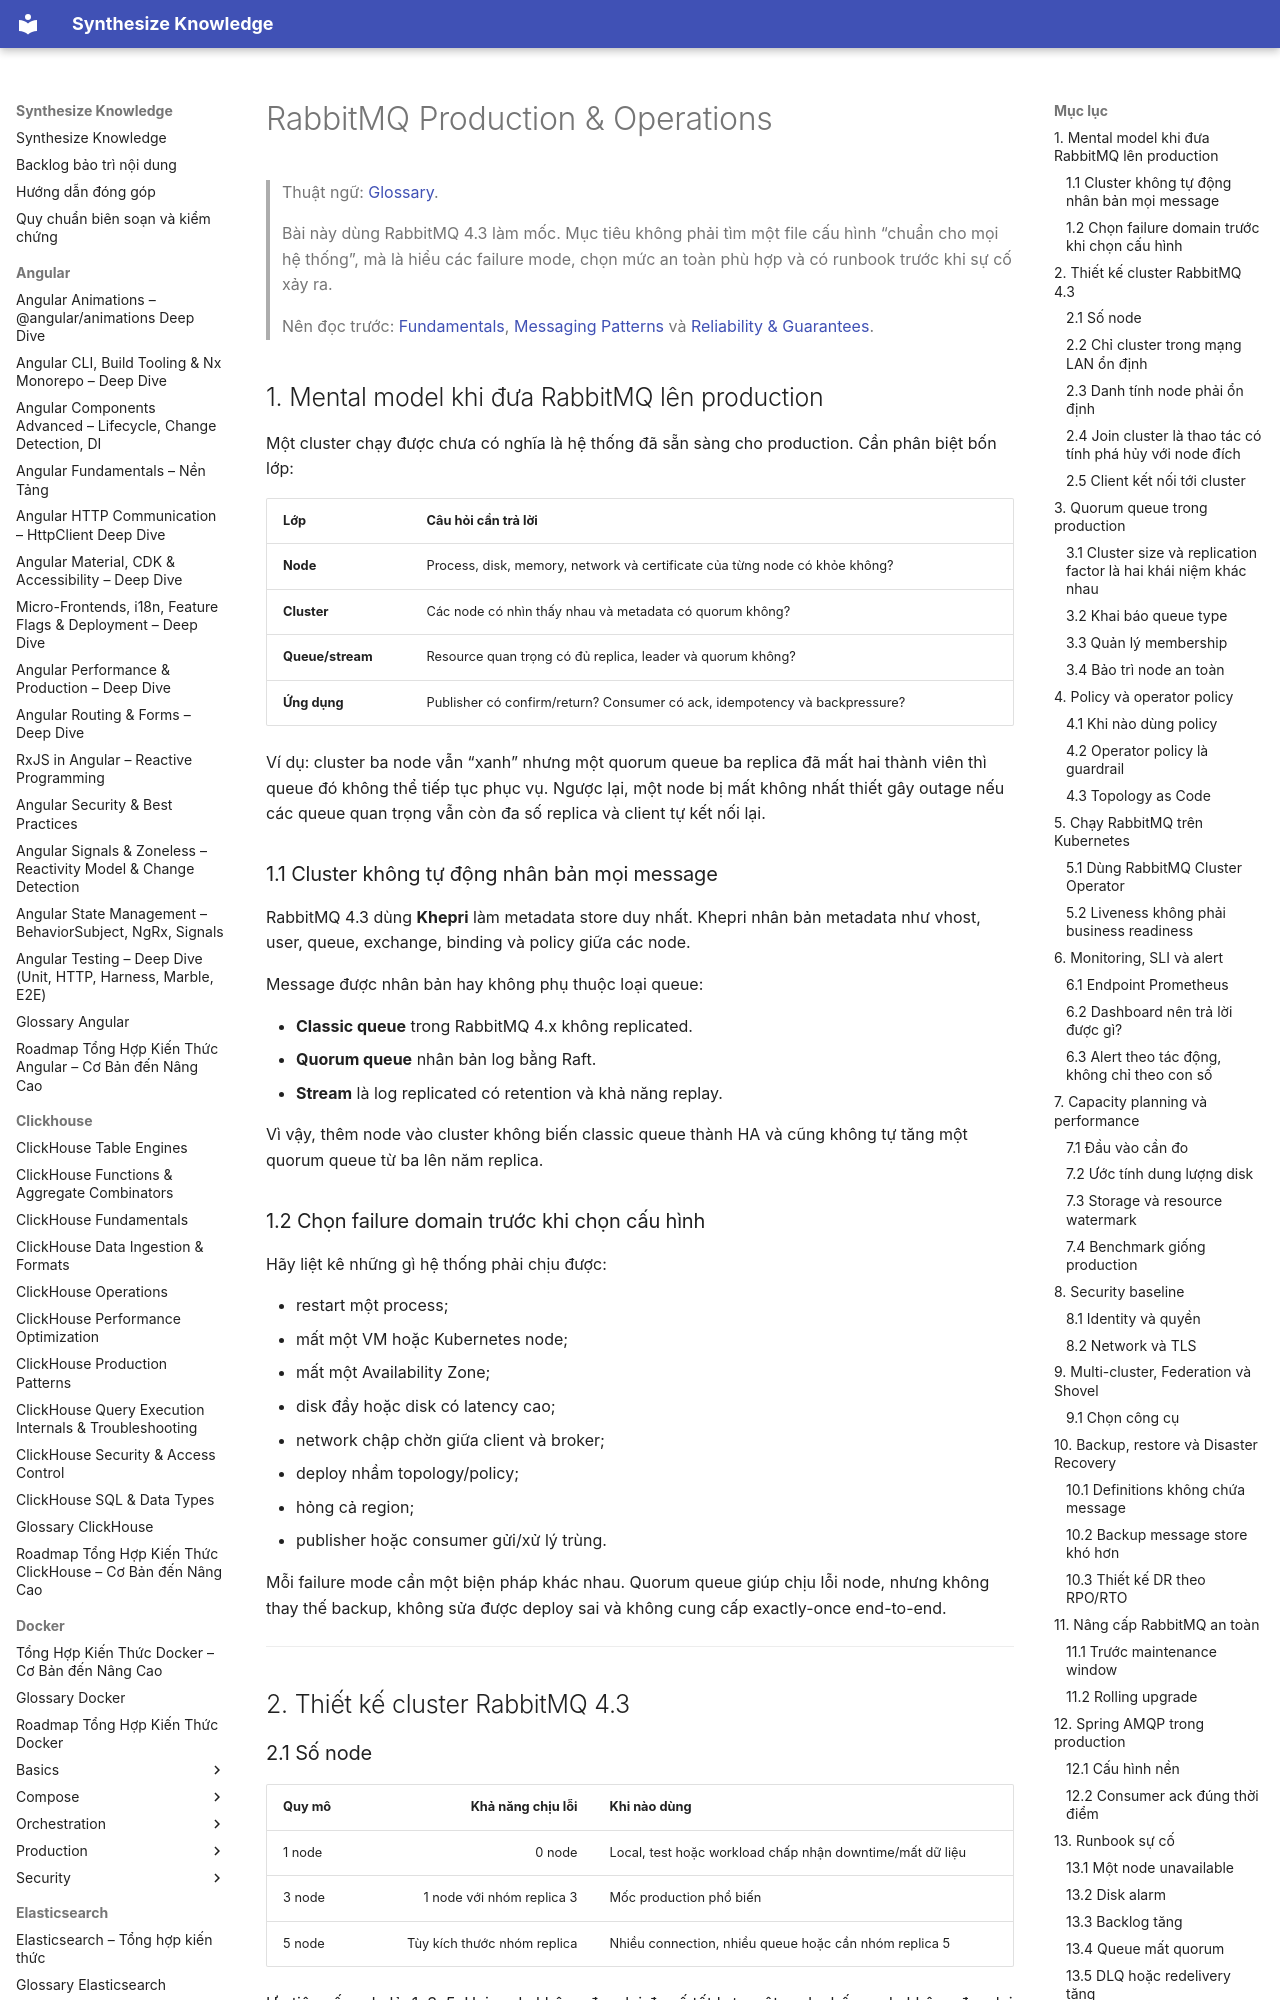

repository: hieutran2811/synthesize_knowledge · page: rabbitmq/rabbitmq_production/index.html · generator: mkdocs

---
title: "RabbitMQ Production & Operations"
topic: rabbitmq
level: mixed
review_status: needs_review
content_updated: 2026-07-29
last_verified: null
version_scope: "unspecified"
source_count: 13
---
# RabbitMQ Production & Operations

> Thuật ngữ: [Glossary](glossary.md).

> Bài này dùng RabbitMQ 4.3 làm mốc. Mục tiêu không phải tìm một file cấu hình “chuẩn cho mọi hệ thống”, mà là hiểu các failure mode, chọn mức an toàn phù hợp và có runbook trước khi sự cố xảy ra.
>
> Nên đọc trước: [Fundamentals](rabbitmq_fundamentals.md), [Messaging Patterns](rabbitmq_patterns.md) và [Reliability & Guarantees](rabbitmq_reliability.md).

## 1. Mental model khi đưa RabbitMQ lên production

Một cluster chạy được chưa có nghĩa là hệ thống đã sẵn sàng cho production. Cần phân biệt bốn lớp:

| Lớp | Câu hỏi cần trả lời |
|---|---|
| **Node** | Process, disk, memory, network và certificate của từng node có khỏe không? |
| **Cluster** | Các node có nhìn thấy nhau và metadata có quorum không? |
| **Queue/stream** | Resource quan trọng có đủ replica, leader và quorum không? |
| **Ứng dụng** | Publisher có confirm/return? Consumer có ack, idempotency và backpressure? |

Ví dụ: cluster ba node vẫn “xanh” nhưng một quorum queue ba replica đã mất hai thành viên thì queue đó không thể tiếp tục phục vụ. Ngược lại, một node bị mất không nhất thiết gây outage nếu các queue quan trọng vẫn còn đa số replica và client tự kết nối lại.

### 1.1 Cluster không tự động nhân bản mọi message

RabbitMQ 4.3 dùng **Khepri** làm metadata store duy nhất. Khepri nhân bản metadata như vhost, user, queue, exchange, binding và policy giữa các node.

Message được nhân bản hay không phụ thuộc loại queue:

- **Classic queue** trong RabbitMQ 4.x không replicated.
- **Quorum queue** nhân bản log bằng Raft.
- **Stream** là log replicated có retention và khả năng replay.

Vì vậy, thêm node vào cluster không biến classic queue thành HA và cũng không tự tăng một quorum queue từ ba lên năm replica.

### 1.2 Chọn failure domain trước khi chọn cấu hình

Hãy liệt kê những gì hệ thống phải chịu được:

- restart một process;
- mất một VM hoặc Kubernetes node;
- mất một Availability Zone;
- disk đầy hoặc disk có latency cao;
- network chập chờn giữa client và broker;
- deploy nhầm topology/policy;
- hỏng cả region;
- publisher hoặc consumer gửi/xử lý trùng.

Mỗi failure mode cần một biện pháp khác nhau. Quorum queue giúp chịu lỗi node, nhưng không thay thế backup, không sửa được deploy sai và không cung cấp exactly-once end-to-end.

---

## 2. Thiết kế cluster RabbitMQ 4.3
